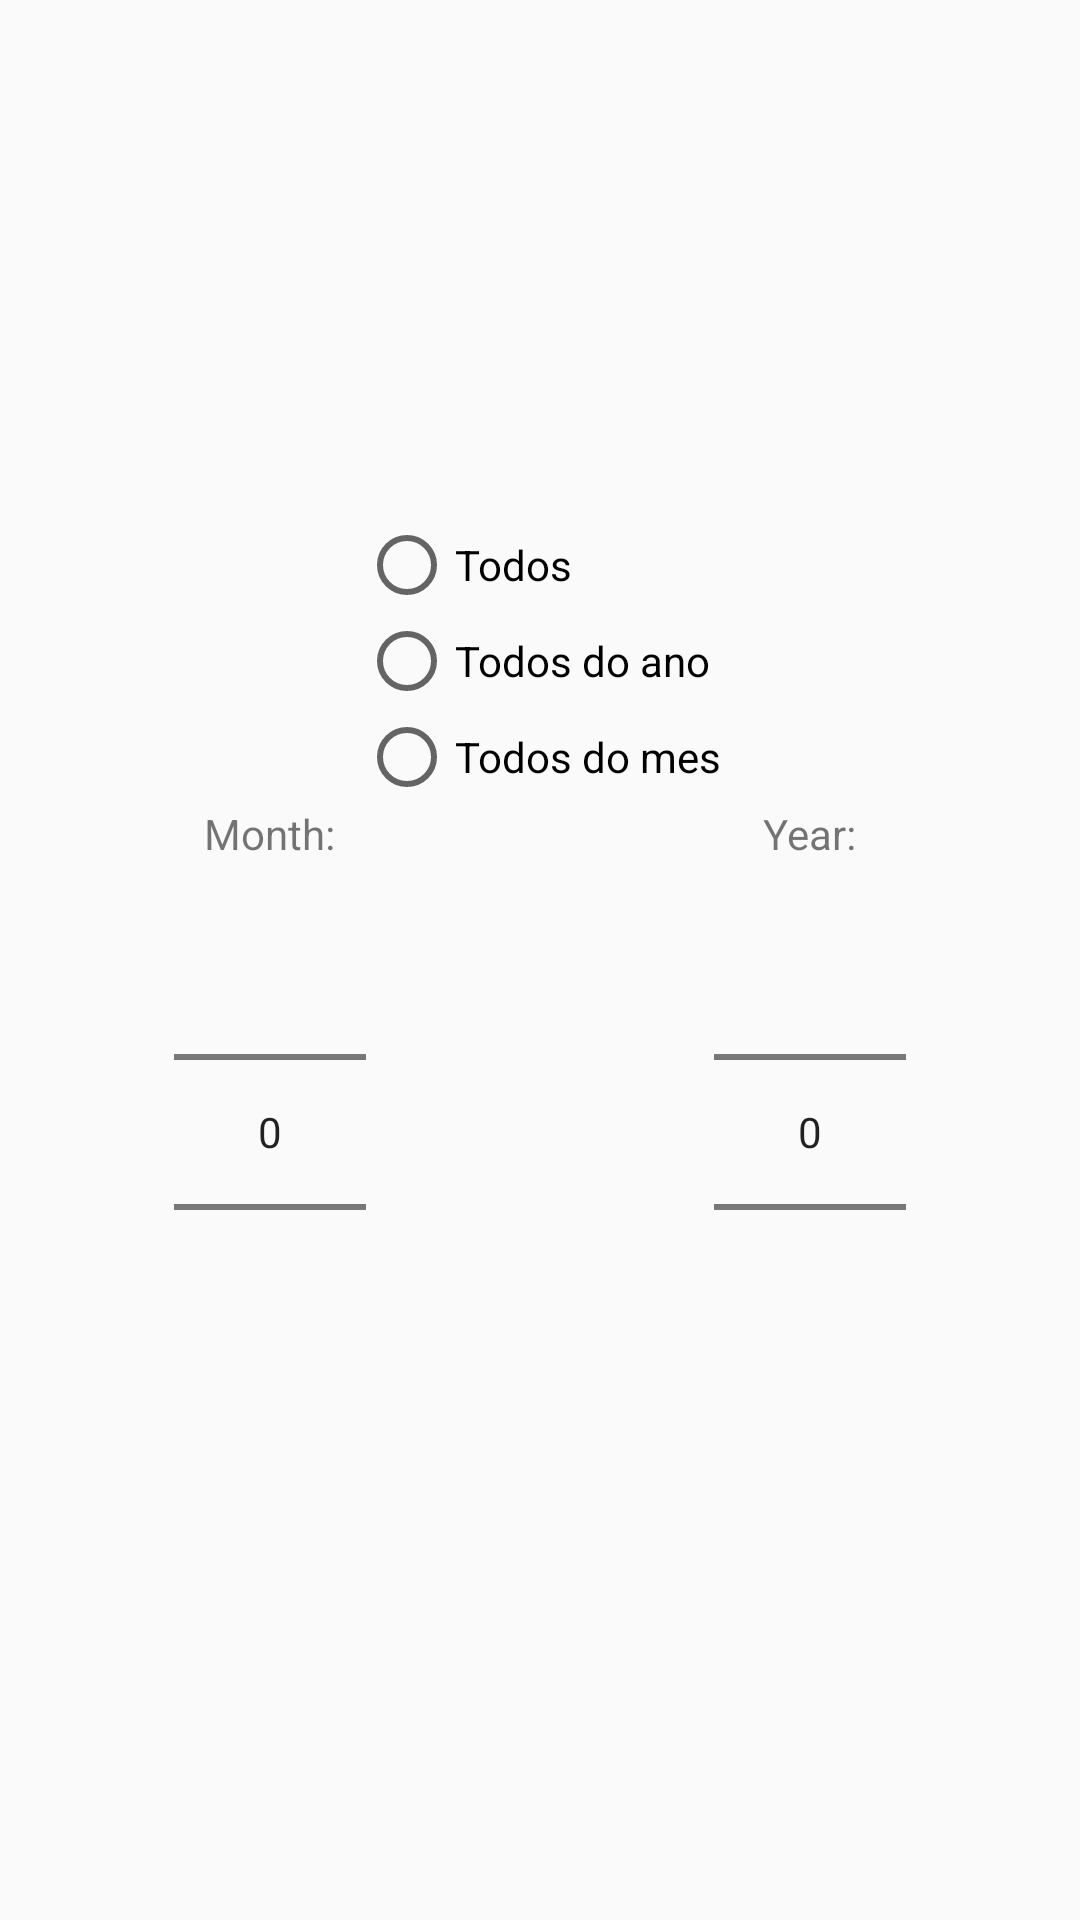

Write the Android layout XML for this screen, with the resource values it uses.
<!-- AndroidManifest.xml: application theme AppTheme -->
<!-- res/layout/dialog_month_selector.xml -->
<?xml version="1.0" encoding="utf-8"?>
<LinearLayout
    xmlns:android="http://schemas.android.com/apk/res/android" android:layout_width="match_parent"
    android:layout_height="match_parent"
    android:orientation="vertical"
    android:gravity="center">

    <RadioGroup
        android:id="@+id/dms_rg"
        android:layout_width="wrap_content"
        android:layout_height="wrap_content">
        <RadioButton
            android:id="@+id/dms_rb0"
            android:layout_width="wrap_content"
            android:layout_height="wrap_content"
            android:text="Todos"/>
        <RadioButton
            android:id="@+id/dms_rb1"
            android:layout_width="wrap_content"
            android:layout_height="wrap_content"
            android:text="Todos do ano"/>
        <RadioButton
            android:id="@+id/dms_rb2"
            android:layout_width="wrap_content"
            android:layout_height="wrap_content"
            android:text="Todos do mes"/>
    </RadioGroup>

    <LinearLayout
        android:layout_width="match_parent"
        android:layout_height="wrap_content"
        android:orientation="horizontal">
        <LinearLayout
            android:layout_width="0dp"
            android:layout_height="wrap_content"
            android:layout_weight="5"
            android:orientation="vertical"
            android:gravity="center">
            <TextView
                android:layout_width="wrap_content"
                android:layout_height="wrap_content"
                android:text="Month:"/>
            <NumberPicker
                android:id="@+id/dms_np_month"
                android:layout_width="wrap_content"
                android:layout_height="wrap_content"
                android:layout_gravity="center"
                android:enabled="false"/>
        </LinearLayout>
        <LinearLayout
            android:layout_width="0dp"
            android:layout_height="wrap_content"
            android:layout_weight="5"
            android:orientation="vertical"
            android:gravity="center">
            <TextView
                android:layout_width="wrap_content"
                android:layout_height="wrap_content"
                android:text="Year:"/>
            <NumberPicker
                android:id="@+id/dms_np_year"
                android:layout_width="wrap_content"
                android:layout_height="wrap_content"
                android:layout_gravity="center"
                android:enabled="false"/>
        </LinearLayout>

    </LinearLayout>



</LinearLayout>
<!-- resources referenced by this layout -->
<resources>
  <style name="AppTheme" parent="Theme.AppCompat.Light.DarkActionBar">
          
          <item name="colorPrimary">@color/colorPrimary</item>
          <item name="colorPrimaryDark">@color/colorPrimaryDark</item>
          <item name="colorAccent">@color/colorAccent</item>
      </style>
  <color name="colorPrimary">#008577</color>
  <color name="colorPrimaryDark">#00574B</color>
  <color name="colorAccent">#3d958a</color>
</resources>
